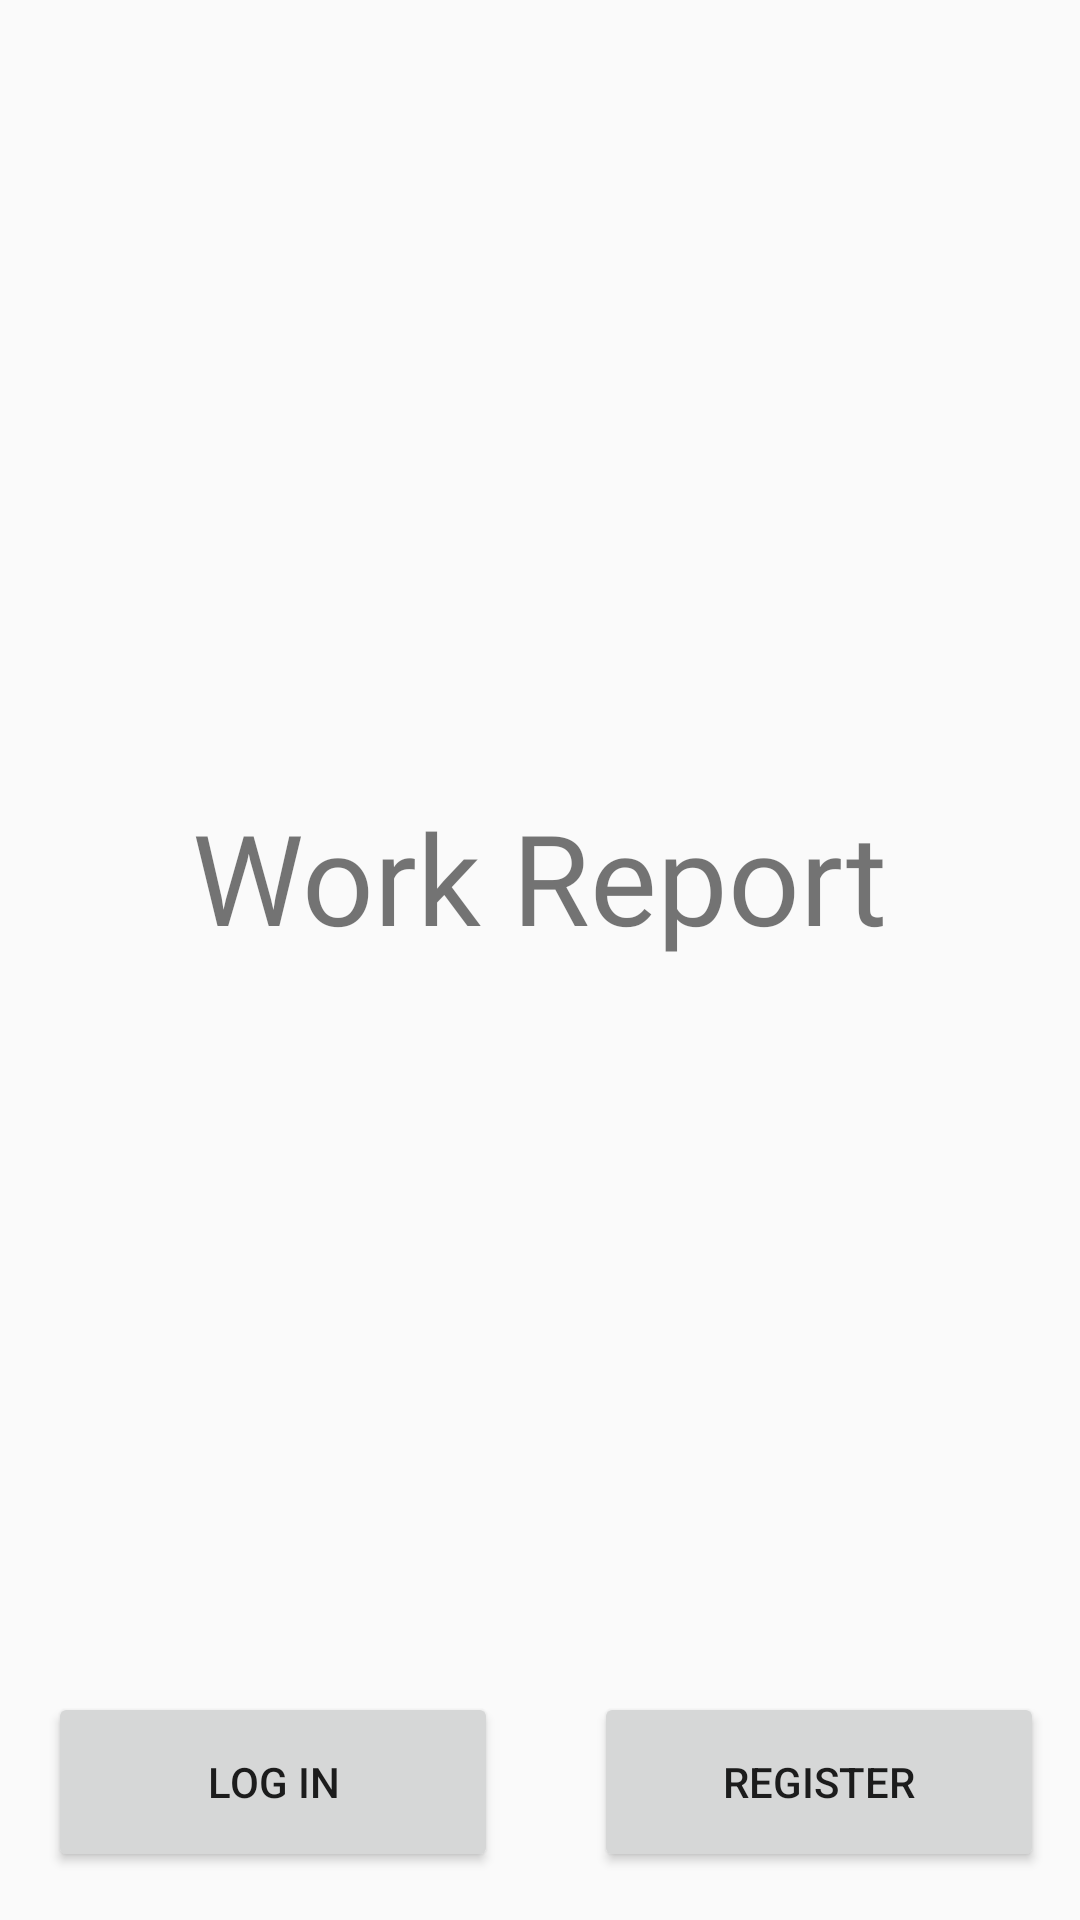

Write the Android layout XML for this screen, with the resource values it uses.
<!-- AndroidManifest.xml: application theme Theme.WorkReport -->
<!-- res/layout/fragment_blank.xml -->
<?xml version="1.0" encoding="utf-8"?>
<androidx.constraintlayout.widget.ConstraintLayout
    xmlns:android="http://schemas.android.com/apk/res/android"
    xmlns:app="http://schemas.android.com/apk/res-auto"
    xmlns:tools="http://schemas.android.com/tools"
    android:layout_width="match_parent"
    android:layout_height="match_parent"
    tools:context=".BlankFragment">

    <TextView
        android:layout_width="wrap_content"
        android:layout_height="wrap_content"
        android:layout_marginTop="264dp"
        android:fontFamily="@font/comfortaa_bold"
        android:text="Work Report"
        android:textSize="42sp"
        app:layout_constraintEnd_toEndOf="parent"
        app:layout_constraintStart_toStartOf="parent"
        app:layout_constraintTop_toTopOf="parent" />


    <LinearLayout
        android:layout_width="wrap_content"
        android:layout_height="wrap_content"
        android:orientation="horizontal"
        app:layout_constraintBottom_toBottomOf="parent"
        app:layout_constraintEnd_toEndOf="parent"
        app:layout_constraintStart_toStartOf="parent"
        >

        <Button
            android:id="@+id/log_in_btn"
            android:layout_width="150dp"
            android:layout_height="60dp"
            android:layout_margin="16dp"
            android:text="Log in"
            android:textSize="14sp"
            />

        <Button
            android:id="@+id/register_btn"
            android:layout_width="150dp"
            android:layout_height="60dp"
            android:layout_margin="16dp"
            android:text="Register"
            android:textSize="14sp"
            />
    </LinearLayout>


</androidx.constraintlayout.widget.ConstraintLayout>
<!-- resources referenced by this layout -->
<resources>
  <style name="Theme.WorkReport" parent="Theme.AppCompat.DayNight.DarkActionBar">
          
          <item name="colorPrimary">@color/mainBlue</item>
          <item name="colorPrimaryVariant">#BABABA</item>
          <item name="colorOnPrimary">@color/white</item>
          
          <item name="colorSecondary">@color/teal_200</item>
          <item name="colorSecondaryVariant">@color/teal_700</item>
          <item name="colorOnSecondary">@color/black</item>
          
          <item name="android:statusBarColor" tools:targetApi="l">?attr/colorPrimaryVariant</item>
          <item name="android:navigationBarColor" tools:targetApi="l">?attr/colorPrimaryVariant</item>
          
      </style>
  <color name="mainBlue">#00BCD4</color>
  <color name="white">#FFFFFFFF</color>
  <color name="teal_200">#FF03DAC5</color>
  <color name="teal_700">#FF018786</color>
  <color name="black">#FF000000</color>
</resources>
